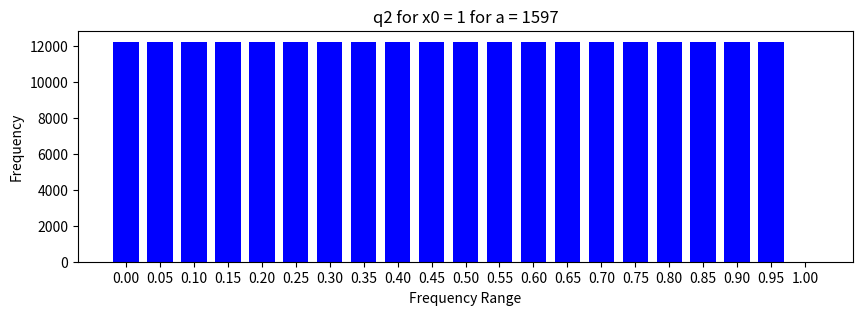
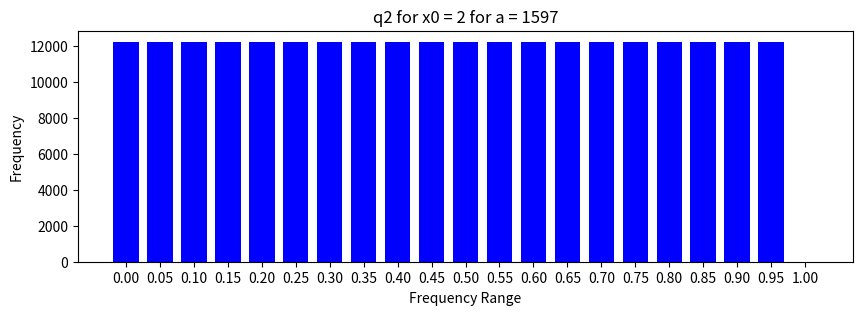
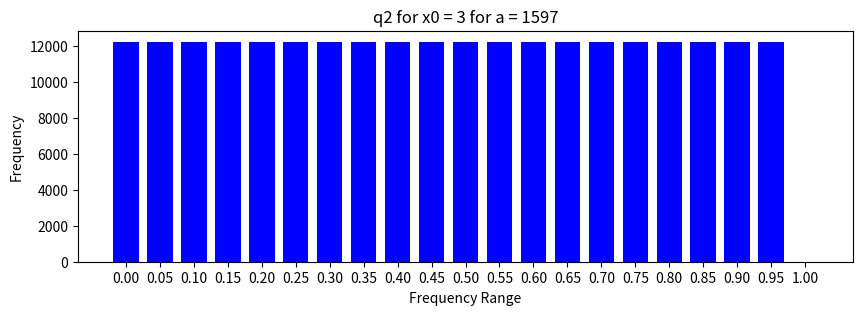
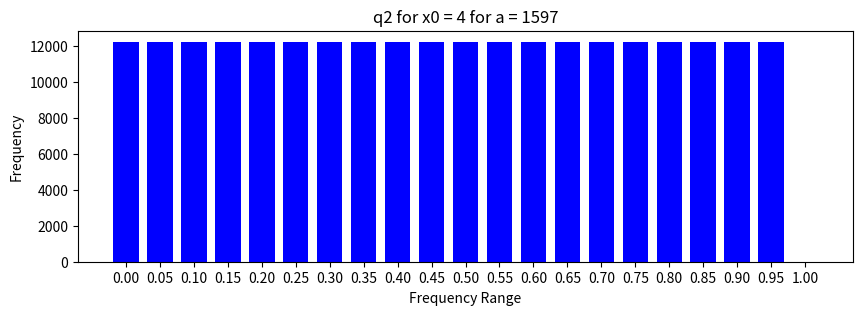
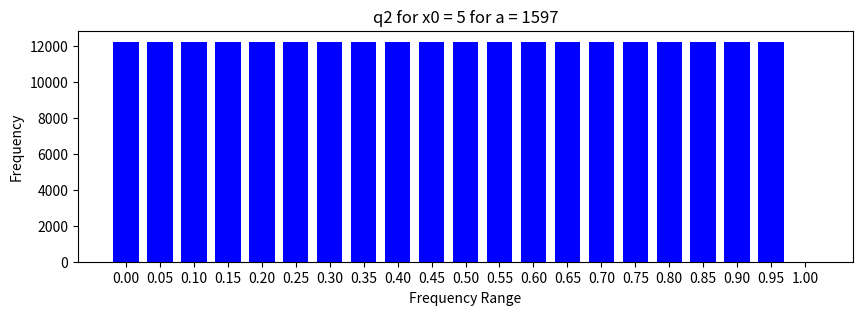
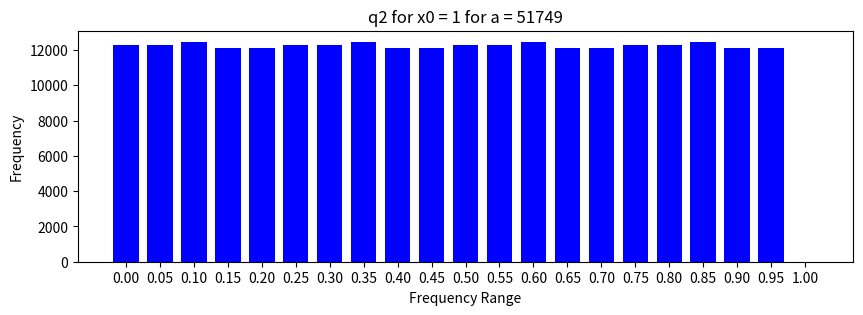
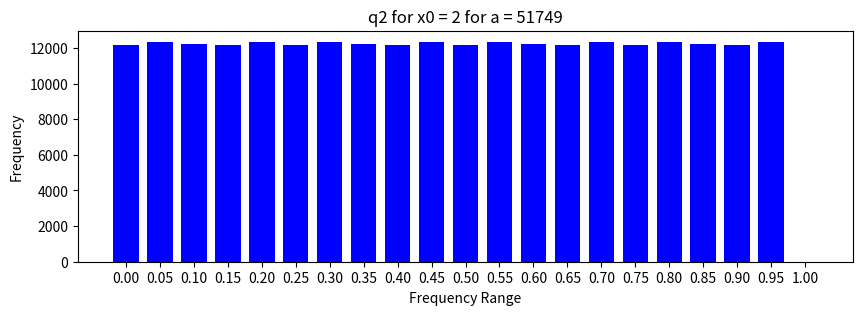
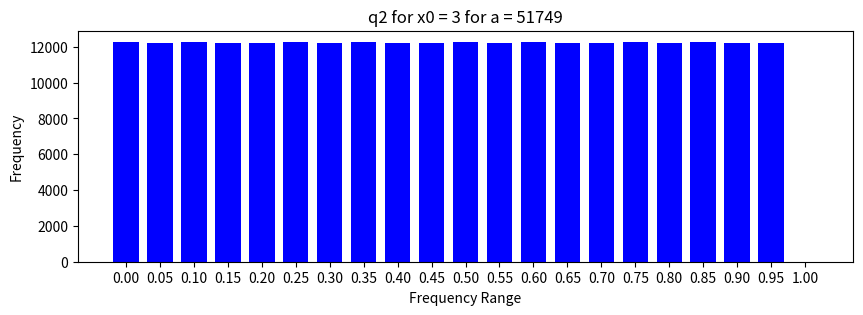
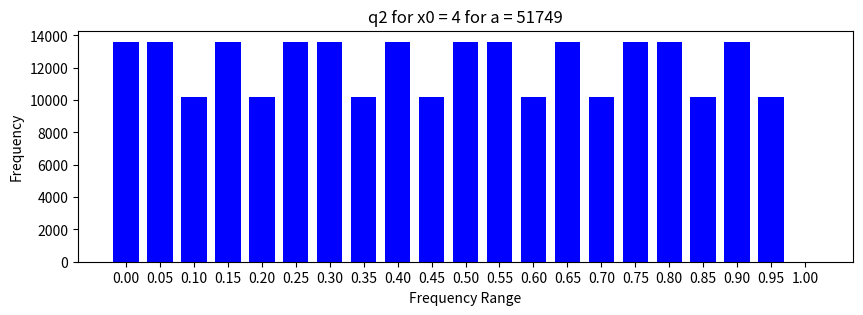
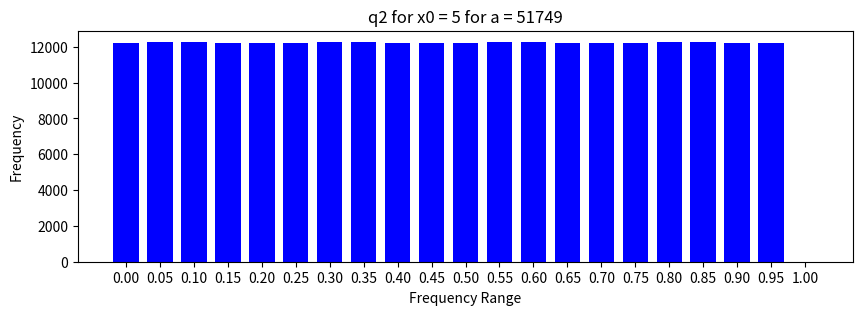

The matplotlib source for these figures, in order:
import matplotlib.pyplot as plt

b = 51749
m = 244944
x0 = [1, 2, 3, 4, 5]

### Generates x_i's from given recurrence
def generateX(a, curr):
	x = []
	x.append(x0[curr]);
	for i in range (244944):
		prev = x[len(x)-1]
		curr = (a*prev + b) % m
		x.append(curr)

	return x

### Generates u_i's from given recurrence
def generateU(x):
	ulist = []
	for i in x:
		ulist.append(i/m)
	return ulist

def generateData(u, curr):
	data = {}
	data["0.00"] = 0
	data["0.05"] = 0
	data["0.10"] = 0
	data["0.15"] = 0
	data["0.20"] = 0
	data["0.25"] = 0
	data["0.30"] = 0
	data["0.35"] = 0
	data["0.40"] = 0
	data["0.45"] = 0
	data["0.50"] = 0
	data["0.55"] = 0
	data["0.60"] = 0
	data["0.65"] = 0
	data["0.70"] = 0
	data["0.75"] = 0
	data["0.80"] = 0
	data["0.85"] = 0
	data["0.90"] = 0
	data["0.95"] = 0
	data["1.00"] = 0

	for i in u:
		if i>=0.00 and i<0.05:
			data["0.00"] += 1

		elif i>=0.05 and i<0.10:
			data["0.05"] += 1

		elif i>=0.10 and i<0.15:
			data["0.10"] += 1
		
		elif i>=0.15 and i<0.20:
			data["0.15"] += 1
		
		elif i>=0.20 and i<0.25:
			data["0.20"] += 1
		
		elif i>=0.25 and i<0.30:
			data["0.25"] += 1
		
		elif i>=0.30 and i<0.35:
			data["0.30"] += 1
		
		elif i>=0.35 and i<0.40:
			data["0.35"] += 1
		
		elif i>=0.40 and i<0.45:
			data["0.40"] += 1 
		
		elif i>=0.45 and i<0.50:
			data["0.45"] += 1
		
		elif i>=0.50 and i<0.55:
			data["0.50"] += 1
		
		elif i>=0.55 and i<0.60:
			data["0.55"] += 1
		
		elif i>=0.60 and i<0.65:
			data["0.60"] += 1
		
		elif i>=0.65 and i<0.70:
			data["0.65"] += 1
		
		elif i>=0.70 and i<0.75:
			data["0.70"] += 1
		
		elif i>=0.75 and i<0.80:
			data["0.75"] += 1
		
		elif i>=0.80 and i<0.85:
			data["0.80"] += 1
		
		elif i>=0.85 and i<0.90:
			data["0.85"] += 1
		
		elif i>=0.90 and i<0.95:
			data["0.90"] += 1
		
		elif i>=0.95 and i<1.00:
			data["0.95"] += 1
		
		elif i>=1.00 and i<1.05:
			data["1.00"] += 1

	return data

def plotBarGraph(u, a, curr):
	# creating the dataset 
	data = generateData(u, curr)

	for key, val in data.items():
		print(str(val))
	print("\n\n\n")
	
	courses = list(data.keys()) 
	values = list(data.values()) 
	   
	fig = plt.figure(figsize = (10, 3)) 
	  
	# creating the bar plot 
	plt.bar(courses, values, color ='blue',  
	        width = 0.75) 
	  
	plt.xlabel("Frequency Range") 
	plt.ylabel("Frequency") 
	plt.title("q2 for x0 = " + str(x0[curr]) + " for a = " + str(a))
	plt.show() 

def main():
	a = 1597

	for curr in range(len(x0)):
		x = generateX(a, curr)
		ulist = generateU(x)

		plotBarGraph(ulist, a, curr)

	a = 51749

	for curr in range(len(x0)):
		x = generateX(a, curr)
		ulist = generateU(x)

		plotBarGraph(ulist, a, curr)



if __name__ == "__main__":
	main()





